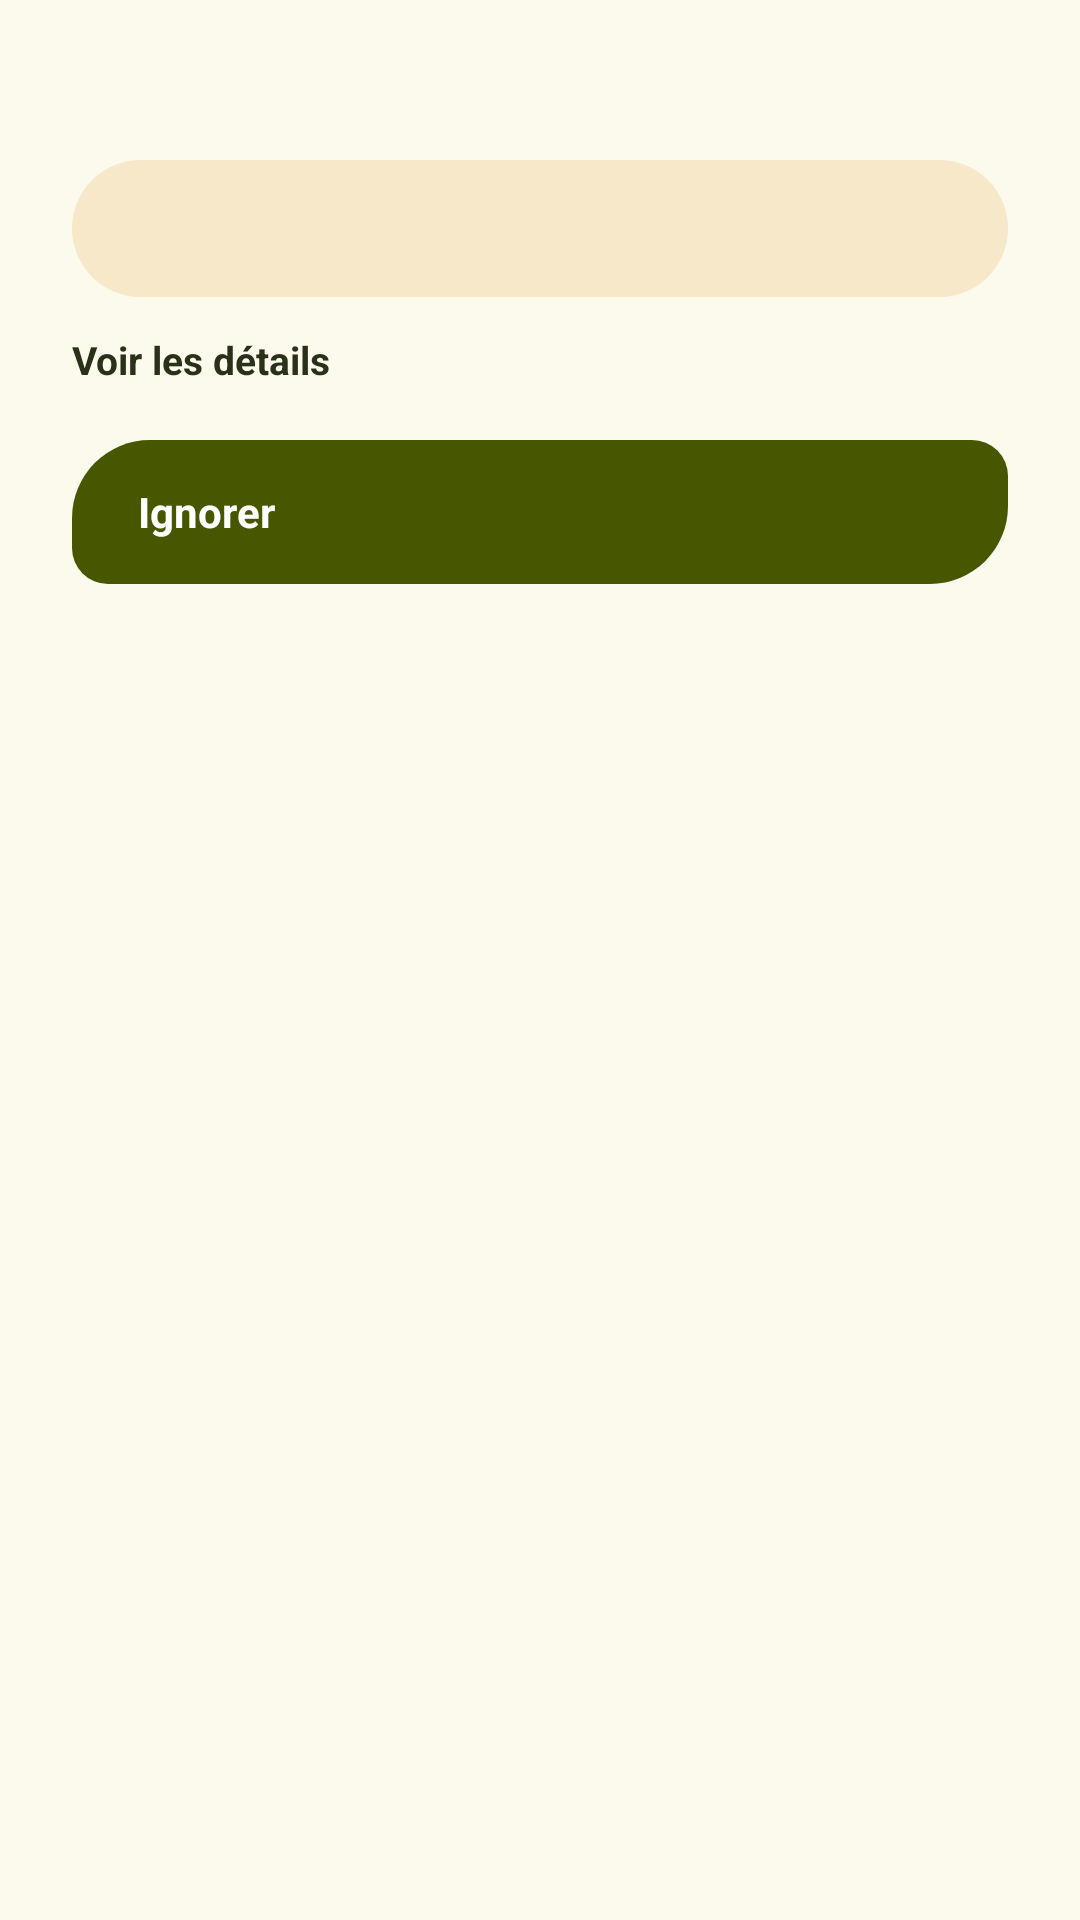

This screen was rendered from an Android layout file. Write that file and the resources it references.
<!-- AndroidManifest.xml: application theme Theme.JoIDE -->
<!-- res/layout/sheet_erreur.xml -->
<?xml version="1.0" encoding="utf-8"?>
<LinearLayout xmlns:android="http://schemas.android.com/apk/res/android"
    android:layout_width="match_parent"
    android:layout_height="wrap_content"
    android:orientation="vertical"
    android:paddingStart="24dp"
    android:paddingEnd="24dp"
    android:paddingTop="14dp"
    android:paddingBottom="24dp">

    <TextView
        android:id="@+id/erreur_feuille_titre"
        android:layout_width="wrap_content"
        android:layout_height="wrap_content"
        android:textColor="@color/sur"
        style="@style/Txt.Xl" />

    <TextView
        android:id="@+id/erreur_feuille_message"
        android:layout_width="match_parent"
        android:layout_height="wrap_content"
        android:layout_marginTop="10dp"
        android:padding="14dp"
        android:textSize="13sp"
        android:lineSpacingExtra="2dp"
        android:background="@drawable/fond_carte_alerte" />

    
    <TextView
        android:id="@+id/erreur_feuille_voir"
        android:layout_width="wrap_content"
        android:layout_height="wrap_content"
        android:layout_marginTop="12dp"
        android:text="@string/erreur_voir_details"
        android:textColor="@color/sur_sc2"
        android:textSize="13sp"
        android:textStyle="bold" />

    <ScrollView
        android:id="@+id/erreur_feuille_details_zone"
        android:layout_width="match_parent"
        android:layout_height="200dp"
        android:layout_marginTop="8dp"
        android:background="@drawable/fond_code"
        android:visibility="gone">

        <TextView
            android:id="@+id/erreur_feuille_details"
            android:layout_width="match_parent"
            android:layout_height="wrap_content"
            android:padding="10dp"
            android:fontFamily="monospace"
            android:textSize="11sp"
            android:textColor="@color/sur_var"
            android:textIsSelectable="true" />
    </ScrollView>

    <LinearLayout
        android:id="@+id/erreur_feuille_ignorer"
        style="@style/Cta"
        android:layout_width="match_parent"
        android:layout_height="48dp"
        android:layout_marginTop="18dp">

        <TextView
            android:layout_width="wrap_content"
            android:layout_height="wrap_content"
            android:text="@string/erreur_ignorer"
            android:textColor="@color/sur_primaire"
            android:textSize="14sp"
            android:textStyle="bold" />
    </LinearLayout>
</LinearLayout>
<!-- resources referenced by this layout -->
<resources>
  <color name="sur">#1B1C15</color>
  <color name="sur_primaire">#FFFFFF</color>
  <color name="sur_sc2">#2A3119</color>
  <color name="sur_var">#45483A</color>
  <!-- drawable fond_carte_alerte (drawable) -->
  <?xml version="1.0" encoding="utf-8"?>
  <shape xmlns:android="http://schemas.android.com/apk/res/android">
      <solid android:color="@color/warn_soft" />
      <corners android:radius="26dp" />
  </shape>
  <!-- drawable fond_code (drawable) -->
  <?xml version="1.0" encoding="utf-8"?>
  <shape xmlns:android="http://schemas.android.com/apk/res/android">
      <solid android:color="@color/sc_lowest" />
  </shape>
  <string name="erreur_ignorer">Ignorer</string>
  <string name="erreur_voir_details">Voir les détails</string>
  <style name="Cta" parent="">
          <item name="android:background">@drawable/fond_cta</item>
          <item name="android:minHeight">@dimen/ctah_hauteur</item>
          <item name="android:paddingStart">22dp</item>
          <item name="android:paddingEnd">22dp</item>
          <item name="android:gravity">center_vertical</item>
      </style>
  <style name="Txt.Xl" parent="">
          <item name="android:textSize">@dimen/txt_xl</item>
          <item name="android:textStyle">bold</item>
          <item name="android:letterSpacing">-0.014</item>
      </style>
  <color name="warn_soft">#26D98300</color>
  <color name="sc_lowest">#FFFFFF</color>
  <!-- drawable fond_cta (drawable) -->
  <?xml version="1.0" encoding="utf-8"?>
  <shape xmlns:android="http://schemas.android.com/apk/res/android">
      <solid android:color="@color/primaire" />
      <corners android:topLeftRadius="26dp" android:topRightRadius="12dp"
          android:bottomRightRadius="26dp" android:bottomLeftRadius="12dp" />
  </shape>
  <dimen name="ctah_hauteur">64dp</dimen>
  <dimen name="txt_xl">22sp</dimen>
  <color name="primaire">#465700</color>
  <color name="conteneur_primaire">#C7EE45</color>
  <color name="sur_conteneur_primaire">#273300</color>
  <color name="sc2">#DEE5C3</color>
  <color name="tertiaire">#6C3E85</color>
  <color name="sur_tertiaire">#FFFFFF</color>
  <color name="conteneur_tertiaire">#F2D9FF</color>
  <color name="sur_conteneur_tertiaire">#3E2457</color>
  <color name="sc">#EFEEE2</color>
  <color name="contour">#767966</color>
  <color name="contour_var">#C6C9B2</color>
  <color name="erreur">#8F4C38</color>
  <color name="conteneur_erreur">#FFDBD1</color>
  <color name="sur_conteneur_erreur">#5B1A0B</color>
  <color name="fond">#FBFAED</color>
  <color name="sc_low">#F5F4E7</color>
  <color name="sc_high">#EAE9DC</color>
  <color name="sc_highest">#E4E3D7</color>
</resources>
